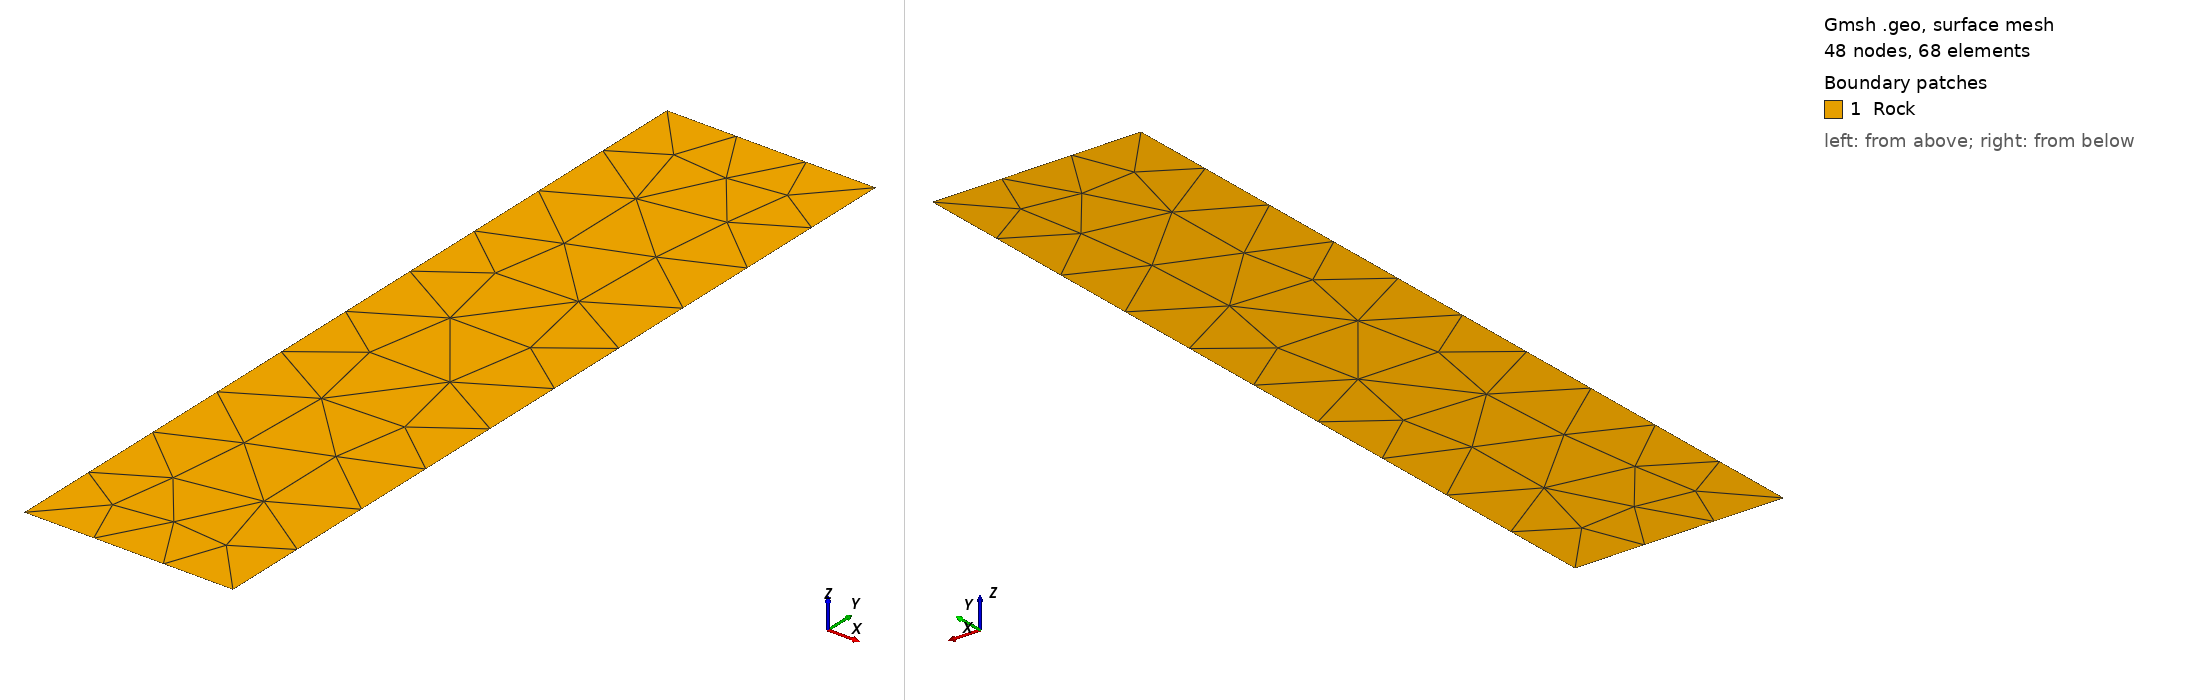

Gmsh geometry script, surface-meshed: 48 nodes, 68 surface elements. Boundary patches (legend numbers): 1 Rock. Left view from above one corner, right view from below the opposite corner. Legend entries are the model's physical surfaces. The drawing asked Gmsh for element sizes between 1% and 20% of the model's largest extent; the script's own settings can give other sizes.

=== Column_Problem.geo (drawn) ===
// ---- Geomechanic reduced coupling geometry Gmsh scritp ----
// Creates a mesh with an inner structured-quad region and 
// an outer unstructured triangle region
//
// Created 10/01/2016 by Omar Duran
// Labmec, State University of Campinas
// --------------------------------------------

Include "rock_box.geo";

dimension = 2;
cl = 0.1;
hexahedronsRQ = 0;

bottoms = {};
tops = {};
laterals = {};

////////////////////////////////////////////////////////////////////////////
// rock region geometry
////////////////////////////////////////////////////////////////////////////

// rock box dimensions
x_length = 0.25;
y_length = 1.0;
z_length = 0.25;

wcx = 0.0;
wcy = 0.0;
wcz = 0.0;

Call RockBox;


If (dimension == 2)

// rock
ll1 = newll; Line Loop(ll1) = {1,2,3,4};
s1  = news; Plane Surface(s1) = {ll1};
rock[] = {s1};

//Transfinite Line{1,3} = 1 Using Progression 1.0;
//Transfinite Line{2,4} = 11 Using Progression 1.0;

If (hexahedronsRQ == 1)
//Transfinite Surface {s1};
Recombine Surface {s1};
EndIf

Physical Surface("Rock") = {rock[]};
Physical Line("bottom") = {1};
Physical Line("lateral") = {2,4};
Physical Line("top") = {3};
Physical Line("top_null") = {7};

Else

// rock
sl1 = newsl; Surface Loop(sl1) = {19,20,21,22,23,24};
v1  = newv; Volume(v1) = {sl1} ;
rock[] = {v1};

Transfinite Surface "*";
Transfinite Volume {v1};
If (hexahedronsRQ == 1)
Recombine Surface "*";
Recombine Volume {v1};
EndIf

Physical Volume("Rock") = {rock[]};
Physical Surface("bottom") = {21};
Physical Surface("lateral") = {19,20,24,22};
Physical Surface("top") = {23};
Physical Surface("top_null") = {47};


EndIf


=== rock_box.geo (included by Column_Problem.geo) ===


Macro RockBox

If (dimension == 3)

Printf ("Mesher:: Building rock box 3D.");


p1 = newp; Point(p1) = {-x_length/2.0, -y_length/2.0, -z_length/2.0, cl};
p2 = newp; Point(p2) = { x_length/2.0, -y_length/2.0, -z_length/2.0, cl};
p3 = newp; Point(p3) = { x_length/2.0,  y_length/2.0, -z_length/2.0, cl};
p4 = newp; Point(p4) = {-x_length/2.0,  y_length/2.0, -z_length/2.0, cl};

p5 = newp; Point(p5) = {-x_length/2.0, -y_length/2.0, z_length/2.0, cl};
p6 = newp; Point(p6) = { x_length/2.0, -y_length/2.0, z_length/2.0, cl};
p7 = newp; Point(p7) = { x_length/2.0,  y_length/2.0, z_length/2.0, cl};
p8 = newp; Point(p8) = {-x_length/2.0,  y_length/2.0, z_length/2.0, cl};

points[] = {p1,p2,p3,p4,p5,p6,p7,p8};

l1 = newl; Line(l1) = {p1,p2};
l2 = newl; Line(l2) = {p2,p3};
l3 = newl; Line(l3) = {p3,p4};
l4 = newl; Line(l4) = {p4,p1};

l5 = newl; Line(l5) = {p5,p6};
l6 = newl; Line(l6) = {p6,p7};
l7 = newl; Line(l7) = {p7,p8};
l8 = newl; Line(l8) = {p8,p5};

l9  = newl; Line(l9)  = {p5,p1};
l10 = newl; Line(l10) = {p6,p2};
l11 = newl; Line(l11) = {p7,p3};
l12 = newl; Line(l12) = {p8,p4};

ll1  = newll; Line Loop(ll1) = {l1,  l2,   l3, l4}; // Bottom
ll2  = newll; Line Loop(ll2) = {l5,  l6,   l7, l8}; // Top
ll3  = newll; Line Loop(ll3) = {l1, -l10, -l5, l9}; // South
ll4  = newll; Line Loop(ll4) = {l2, -l11, -l6, l10}; // East
ll5  = newll; Line Loop(ll5) = {l3, -l12, -l7, l11}; // North
ll6  = newll; Line Loop(ll6) = {l4, -l9,  -l8, l12}; // West

s1  = news; Plane Surface(s1) = {ll1}; // Bottom unstructured region
s2  = news; Plane Surface(s2) = {ll2}; // Top unstructured region
s3  = news; Plane Surface(s3) = {ll3}; // South unstructured region
s4  = news; Plane Surface(s4) = {ll4}; // East unstructured region
s5  = news; Plane Surface(s5) = {ll5}; // North unstructured region
s6  = news; Plane Surface(s6) = {ll6}; // West unstructured region

res_B[] = {s1};
res_T[] = {s2};
res_S[] = {s3};
res_E[] = {s4};
res_N[] = {s5};
res_W[] = {s6};

reservoir_boundaries[] = {res_B[],res_T[],res_S[],res_E[],res_N[],res_W[]};

Else 

// reservoir box dimensions on z-plane
Printf ("Mesher:: Building rock box 2D on z-plane.");
z_length = 0.0;


p1 = newp; Point(p1) = {-x_length/2.0, -y_length/2.0, -z_length/2.0, cl};
p2 = newp; Point(p2) = { x_length/2.0, -y_length/2.0, -z_length/2.0, cl};
p3 = newp; Point(p3) = { x_length/2.0, +y_length/2.0, +z_length/2.0, cl};
p4 = newp; Point(p4) = {-x_length/2.0, +y_length/2.0, +z_length/2.0, cl};

points[] = {p1,p2,p3,p4};

l1 = newl; Line(l1) = {p1,p2};
l2 = newl; Line(l2) = {p2,p3};
l3 = newl; Line(l3) = {p3,p4};
l4 = newl; Line(l4) = {p4,p1};

res_S[] = {l1};
res_E[] = {l2};
res_N[] = {l3};
res_W[] = {l4};
reservoir_boundaries[] = {res_S[],res_E[],res_N[],res_W[]};

lateral[] = {res_E[],res_W[]};
bottom[] = {res_S[]};
top[] = {res_N[]};

N = #lateral[];
M = #laterals[];
For i In {0:N-1}
	laterals[i + M] = lateral[i];
EndFor


N = #bottom[];
M = #bottoms[];
For i In {0:N-1}
	bottoms[i + M] = bottom[i];
EndFor

N = #top[];
M = #tops[];
For i In {0:N-1}
	tops[i + M] = top[i];
EndFor

EndIf

// Apply translation
If (dimension == 2)

wcz = 0.0;

EndIf

translate_p[] = Translate {wcx, wcy, wcz} { 
Point {points[]};
};

Return
